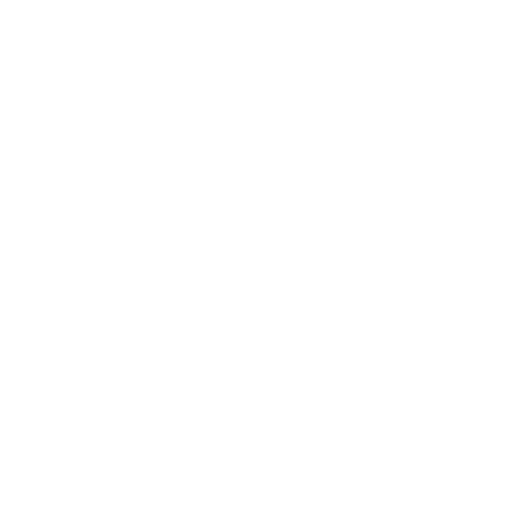
t = 0.00 s
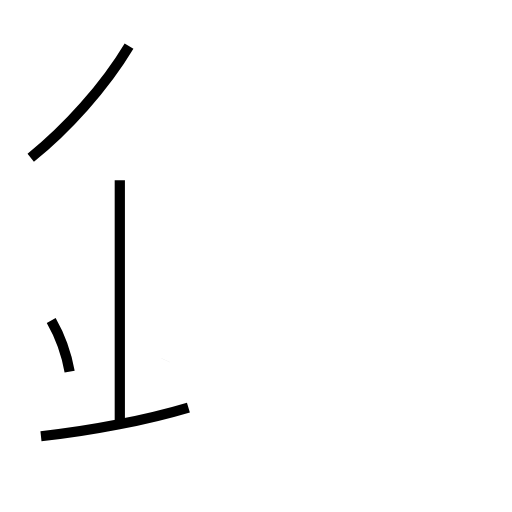
t = 1.74 s
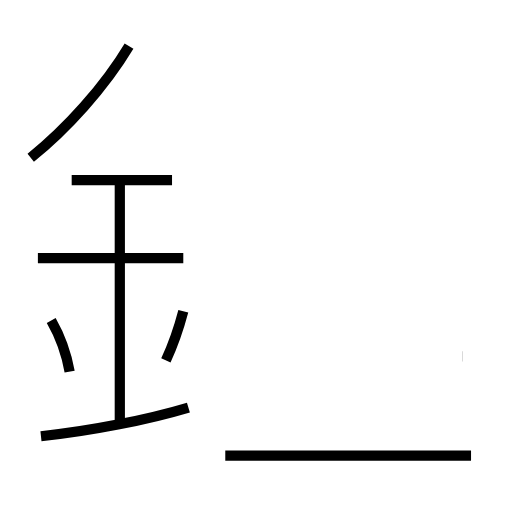
t = 3.34 s
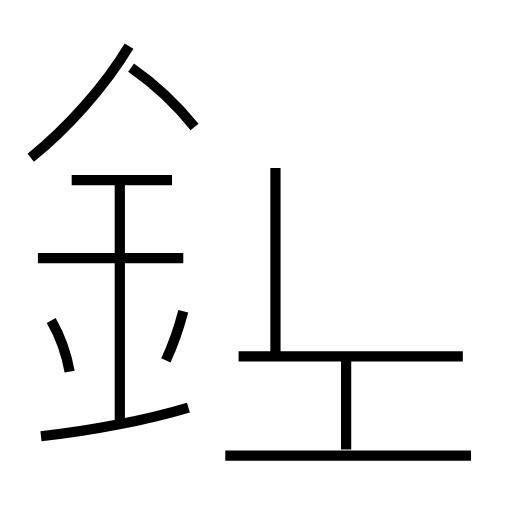
t = 5.07 s
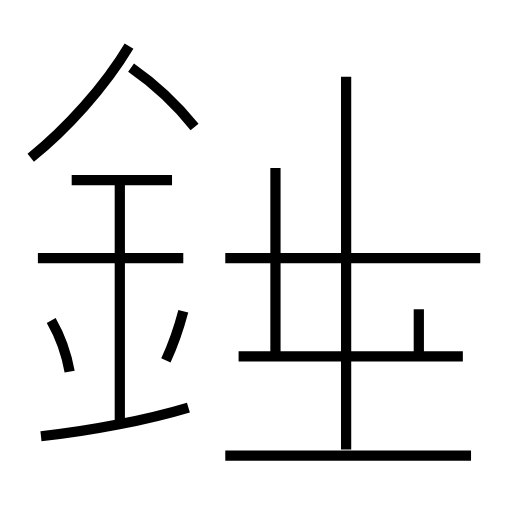
t = 6.78 s
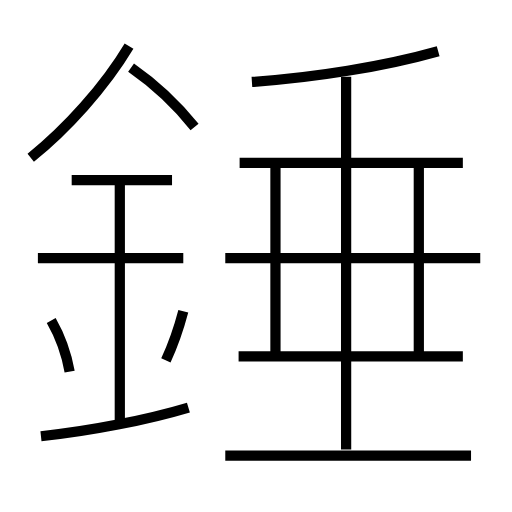
t = 8.40 s

The animated SVG that drew these frames (rendered in a browser with its animation timeline set to each time). Animation: 16 SMIL elements (animate=16); one cycle of 8.40 s.

<?xml version='1.0' encoding='utf-8'?>
<svg viewBox="0.0 -6.0 50.0 50.0" version="1.1" xmlns="http://www.w3.org/2000/svg"><rect x="-1000" y="-1000" width="2000" height="2000" stroke="white" fill="white" /><g style="fill:none;stroke:#000000;stroke-width:1"><path d="M 3.0 -28.6 C 6.5 -31.4 10.2 -35.5 12.6 -39.5 " transform="translate(0.0 38.0)" stroke-dasharray="14.594181384092904" stroke-dashoffset="14.594181384092904"><animate attributeName="stroke-dashoffset" from="14.594181384092904" to="0" dur="0.43782544152278713s" begin="0s; anim_end.end" fill="freeze" id="anim0" /></path><path d="M 4.0 -1.4 C 8.8 -1.9 14.4 -3.0 18.4 -4.2 " transform="translate(0.0 38.0)" stroke-dasharray="14.68839120125812" stroke-dashoffset="14.68839120125812"><animate attributeName="stroke-dashoffset" from="14.68839120125812" to="0" dur="0.4406517360377436s" begin="anim0.end" fill="freeze" id="anim1" /></path><path d="M 6.8 -7.7 C 6.5 -9.4 5.8 -11.3 5.0 -12.7 " transform="translate(0.0 38.0)" stroke-dasharray="5.337831792960571" stroke-dashoffset="5.337831792960571"><animate attributeName="stroke-dashoffset" from="5.337831792960571" to="0" dur="0.16013495378881715s" begin="anim1.end" fill="freeze" id="anim2" /></path><path d="M 11.7 -2.9 L 11.7 -26.4 " transform="translate(0.0 38.0)" stroke-dasharray="23.5" stroke-dashoffset="23.5"><animate attributeName="stroke-dashoffset" from="23.5" to="0" dur="0.705s" begin="anim2.end" fill="freeze" id="anim3" /></path><path d="M 16.2 -8.8 C 16.8 -10.1 17.4 -11.7 17.9 -13.6 " transform="translate(0.0 38.0)" stroke-dasharray="5.098594845833948" stroke-dashoffset="5.098594845833948"><animate attributeName="stroke-dashoffset" from="5.098594845833948" to="0" dur="0.15295784537501844s" begin="anim3.end" fill="freeze" id="anim4" /></path><path d="M 46.0 0.5 L 22.0 0.5 " transform="translate(0.0 38.0)" stroke-dasharray="24.0" stroke-dashoffset="24.0"><animate attributeName="stroke-dashoffset" from="24.0" to="0" dur="0.72s" begin="anim4.end" fill="freeze" id="anim5" /></path><path d="M 17.9 -18.8 L 3.7 -18.8 " transform="translate(0.0 38.0)" stroke-dasharray="14.2" stroke-dashoffset="14.2"><animate attributeName="stroke-dashoffset" from="14.2" to="0" dur="0.426s" begin="anim5.end" fill="freeze" id="anim6" /></path><path d="M 16.8 -26.4 L 7.0 -26.4 " transform="translate(0.0 38.0)" stroke-dasharray="9.8" stroke-dashoffset="9.8"><animate attributeName="stroke-dashoffset" from="9.8" to="0" dur="0.294s" begin="anim6.end" fill="freeze" id="anim7" /></path><path d="M 45.2 -9.2 L 23.3 -9.2 " transform="translate(0.0 38.0)" stroke-dasharray="21.900000000000002" stroke-dashoffset="21.900000000000002"><animate attributeName="stroke-dashoffset" from="21.900000000000002" to="0" dur="0.657s" begin="anim7.end" fill="freeze" id="anim8" /></path><path d="M 26.9 -9.2 L 26.9 -27.6 " transform="translate(0.0 38.0)" stroke-dasharray="18.400000000000002" stroke-dashoffset="18.400000000000002"><animate attributeName="stroke-dashoffset" from="18.400000000000002" to="0" dur="0.552s" begin="anim8.end" fill="freeze" id="anim9" /></path><path d="M 19.0 -31.6 C 17.4 -33.6 15.1 -35.8 12.8 -37.4 " transform="translate(0.0 38.0)" stroke-dasharray="8.5168297713086" stroke-dashoffset="8.5168297713086"><animate attributeName="stroke-dashoffset" from="8.5168297713086" to="0" dur="0.255504893139258s" begin="anim9.end" fill="freeze" id="anim10" /></path><path d="M 33.8 -0.1 L 33.8 -36.5 " transform="translate(0.0 38.0)" stroke-dasharray="36.4" stroke-dashoffset="36.4"><animate attributeName="stroke-dashoffset" from="36.4" to="0" dur="1.0919999999999999s" begin="anim10.end" fill="freeze" id="anim11" /></path><path d="M 46.9 -18.8 L 22.0 -18.8 " transform="translate(0.0 38.0)" stroke-dasharray="24.9" stroke-dashoffset="24.9"><animate attributeName="stroke-dashoffset" from="24.9" to="0" dur="0.7469999999999999s" begin="anim11.end" fill="freeze" id="anim12" /></path><path d="M 40.9 -9.2 L 40.9 -27.6 " transform="translate(0.0 38.0)" stroke-dasharray="18.400000000000002" stroke-dashoffset="18.400000000000002"><animate attributeName="stroke-dashoffset" from="18.400000000000002" to="0" dur="0.552s" begin="anim12.end" fill="freeze" id="anim13" /></path><path d="M 45.2 -28.1 L 23.4 -28.1 " transform="translate(0.0 38.0)" stroke-dasharray="21.800000000000004" stroke-dashoffset="21.800000000000004"><animate attributeName="stroke-dashoffset" from="21.800000000000004" to="0" dur="0.6540000000000001s" begin="anim13.end" fill="freeze" id="anim14" /></path><path d="M 24.6 -36.0 C 30.6 -36.4 37.5 -37.5 42.8 -39.0" transform="translate(0.0 38.0)" stroke-dasharray="18.475711279608632" stroke-dashoffset="18.475711279608632"><animate attributeName="stroke-dashoffset" from="18.475711279608632" to="0" dur="0.5542713383882589s" begin="anim14.end" fill="freeze" id="anim_end" /></path></g></svg>
